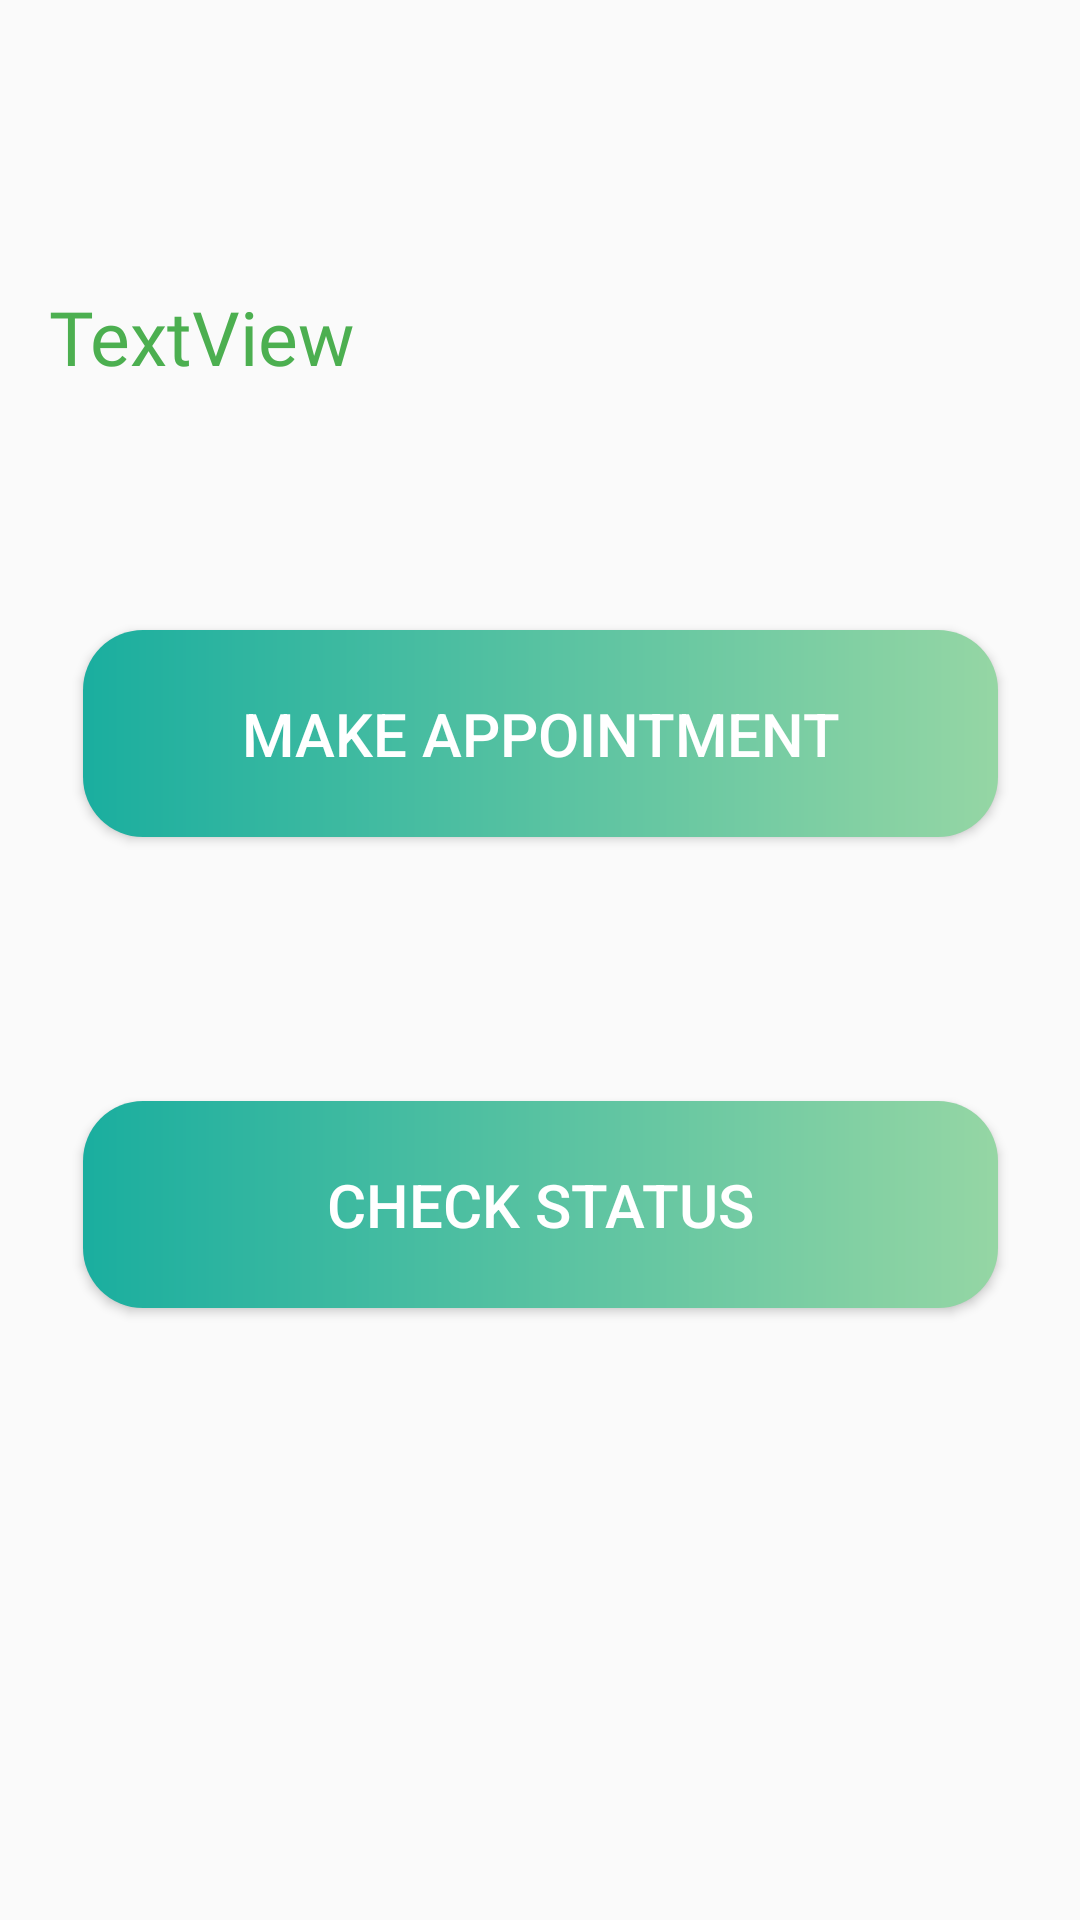

Produce the Android XML layout that renders to this screen, including the resource entries it uses.
<!-- AndroidManifest.xml: application theme AppTheme -->
<!-- res/layout/activity_main.xml -->
<?xml version="1.0" encoding="utf-8"?>
<androidx.constraintlayout.widget.ConstraintLayout xmlns:android="http://schemas.android.com/apk/res/android"
    xmlns:app="http://schemas.android.com/apk/res-auto"
    xmlns:tools="http://schemas.android.com/tools"
    android:layout_width="match_parent"
    android:layout_height="match_parent"
    tools:context=".MainActivity">

    <Button
        android:id="@+id/make_appointment"
        android:layout_width="305dp"
        android:layout_height="69dp"
        android:text="Make appointment"
        android:textColor="#fff"
        android:textSize="20sp"
        android:background="@drawable/radius"
        app:layout_constraintBottom_toBottomOf="parent"
        app:layout_constraintEnd_toEndOf="parent"
        app:layout_constraintStart_toStartOf="parent"
        app:layout_constraintTop_toTopOf="parent"
        app:layout_constraintVertical_bias="0.368" />

    <Button
        android:id="@+id/check_status"
        android:layout_width="305dp"
        android:layout_height="69dp"
        android:text="Check Status"
        android:textColor="#fff"
        android:textSize="20sp"
        android:background="@drawable/radius"
        app:layout_constraintBottom_toBottomOf="parent"
        app:layout_constraintEnd_toEndOf="parent"
        app:layout_constraintStart_toStartOf="parent"
        app:layout_constraintTop_toTopOf="parent"
        app:layout_constraintVertical_bias="0.643" />

    <TextView
        android:id="@+id/textview"
        android:layout_width="303dp"
        android:layout_height="40dp"
        android:fontFamily="@font/alegreya_sans_sc_medium"
        android:text="TextView"
        android:textColor="#4CAF50"
        android:textSize="25sp"
        app:layout_constraintBottom_toBottomOf="parent"
        app:layout_constraintEnd_toEndOf="parent"
        app:layout_constraintHorizontal_bias="0.287"
        app:layout_constraintStart_toStartOf="parent"
        app:layout_constraintTop_toTopOf="parent"
        app:layout_constraintVertical_bias="0.159" />

</androidx.constraintlayout.widget.ConstraintLayout>
<!-- resources referenced by this layout -->
<resources>
  <!-- drawable radius (drawable) -->
  <?xml version="1.0" encoding="utf-8"?>
  <shape xmlns:android="http://schemas.android.com/apk/res/android"
      android:shape="rectangle">
      <gradient
          android:endColor="@color/colorPrimaryDark"
          android:startColor="#1aae9f"
          android:angle="0"
          />
      <corners
          android:radius="20dp"
          />
  
  </shape>
  <style name="AppTheme" parent="Theme.AppCompat.Light.DarkActionBar">
          
          <item name="colorPrimary">@color/colorPrimary</item>
          <item name="colorPrimaryDark">@color/colorPrimaryDark</item>
          <item name="colorAccent">@color/colorAccent</item>
      </style>
  <color name="colorPrimaryDark">#95d6a4</color>
  <color name="colorPrimary">#b3e59f</color>
  <color name="colorAccent">#95d6a4</color>
</resources>
